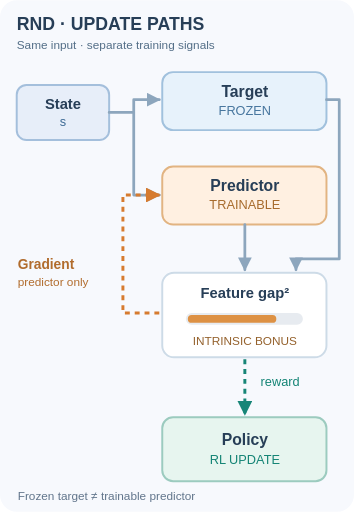
t = 0.00 s
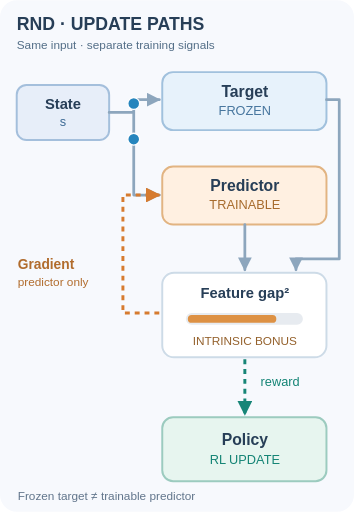
t = 1.55 s
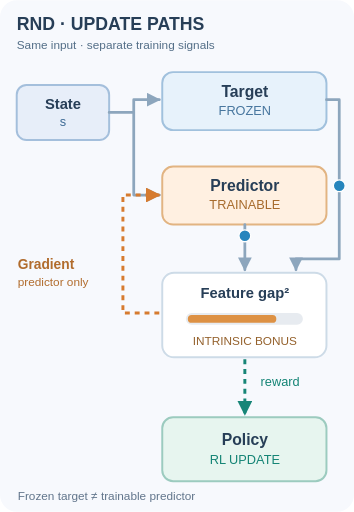
t = 3.40 s
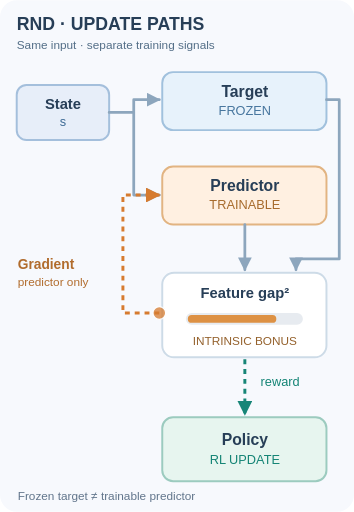
t = 4.98 s
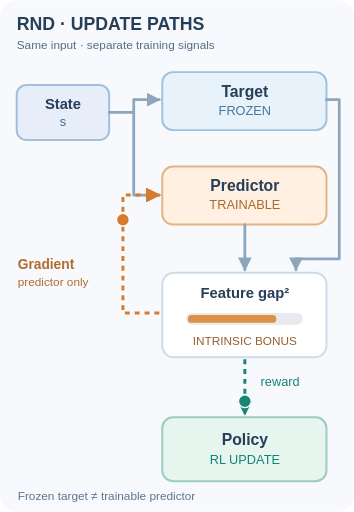
t = 6.70 s
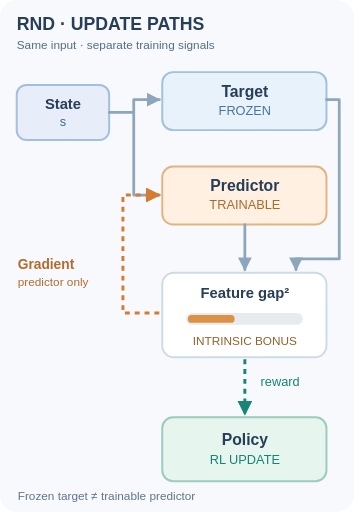
t = 8.23 s

The animated SVG that drew these frames (rendered in a browser with its animation timeline set to each time). Animation: 13 SMIL elements (animate=7,animateMotion=6); one cycle of 10.00 s, repeats indefinitely.

<svg xmlns="http://www.w3.org/2000/svg" viewBox="0 0 360 520" role="img" aria-labelledby="t d">
<title id="t">RND prediction loss and reward take different learning paths</title><desc id="d">Current observation feeds a frozen target and a trainable predictor. The feature discrepancy creates an intrinsic reward; gradient updates the predictor only, while reward is passed to the reinforcement-learning policy update. Animated dots follow each directed path. All signals are schematic.</desc>
<style>text{font-family:Arial,Helvetica,sans-serif}.label{font-weight:700;fill:#273e57}.edge{fill:none;stroke:#8da6bd;stroke-width:2.8;stroke-linecap:round;stroke-linejoin:round}.pulse{stroke:#fff;stroke-width:1.3}@media(prefers-reduced-motion:reduce){.pulse{display:none}}</style>
<defs><marker id="a" viewBox="0 0 10 10" refX="9" refY="5" markerWidth="5" markerHeight="5" orient="auto"><path d="M0 0L10 5L0 10Z" fill="#8da6bd"/></marker><marker id="o" viewBox="0 0 10 10" refX="9" refY="5" markerWidth="5" markerHeight="5" orient="auto"><path d="M0 0L10 5L0 10Z" fill="#d67b2f"/></marker><marker id="g" viewBox="0 0 10 10" refX="9" refY="5" markerWidth="5" markerHeight="5" orient="auto"><path d="M0 0L10 5L0 10Z" fill="#178577"/></marker></defs>
<rect width="360" height="520" rx="17" fill="#f7f9fd"/>
<text x="17" y="30" class="label" font-size="18">RND · UPDATE PATHS</text><text x="17" y="49" fill="#536e87" font-size="12">Same input · separate training signals</text>
<rect x="17" y="86" width="94" height="56" rx="10" fill="#e7eef9" stroke="#a4bfdc" stroke-width="2"/><text x="64" y="111" text-anchor="middle" class="label" font-size="15">State</text><text x="64" y="128" text-anchor="middle" font-size="13" fill="#3e6b95">s</text>
<rect x="165" y="73" width="167" height="59" rx="11" fill="#e7f2fb" stroke="#a1c1dd" stroke-width="2"/><text x="249" y="98" text-anchor="middle" class="label" font-size="16">Target</text><text x="249" y="117" text-anchor="middle" font-size="13" fill="#47769e">FROZEN</text>
<rect x="165" y="169" width="167" height="59" rx="11" fill="#fff0e1" stroke="#e2b482" stroke-width="2"/><text x="249" y="194" text-anchor="middle" class="label" font-size="16">Predictor</text><text x="249" y="212" text-anchor="middle" font-size="13" fill="#a76b2c">TRAINABLE</text>
<rect x="165" y="277" width="167" height="86" rx="12" fill="#fff" stroke="#cddbe7" stroke-width="2"/><text x="249" y="303" text-anchor="middle" class="label" font-size="15">Feature gap²</text><rect x="189" y="318" width="119" height="12" rx="6" fill="#e7ebf0"/><rect x="191" y="320" width="90" height="8" rx="4" fill="#dd9144"><animate attributeName="width" values="90;90;90;90;40;40;90" keyTimes="0;.42;.54;.67;.85;.95;1" dur="10s" repeatCount="indefinite"/></rect><text x="249" y="351" text-anchor="middle" font-size="12" fill="#94612c">INTRINSIC BONUS</text>
<rect x="165" y="424" width="167" height="65" rx="11" fill="#e7f5ef" stroke="#9ccbbf" stroke-width="2"/><text x="249" y="452" text-anchor="middle" class="label" font-size="16">Policy</text><text x="249" y="472" text-anchor="middle" font-size="13" fill="#148475">RL UPDATE</text>
<path class="edge" d="M111 114H136V101H162" marker-end="url(#a)"/><path class="edge" d="M136 114V198H162" marker-end="url(#a)"/>
<path class="edge" d="M332 101H345V263H301V274" marker-end="url(#a)"/><path class="edge" d="M249 228V274" marker-end="url(#a)"/>
<path d="M162 318H125V198H162" fill="none" stroke="#d67b2f" stroke-width="3" stroke-dasharray="5 5" stroke-linejoin="round" marker-end="url(#o)"/>
<text x="18" y="273" fill="#b16c2d" font-size="14" font-weight="700">Gradient</text><text x="18" y="291" fill="#b16c2d" font-size="12">predictor only</text>
<path d="M249 365V421" fill="none" stroke="#178577" stroke-width="3" stroke-dasharray="5 5" marker-end="url(#g)"/><text x="265" y="392" fill="#148475" font-size="13">reward</text>
<g class="pulse" fill="#2685bd">
<circle r="6" opacity="0"><animateMotion path="M111 114H136V101H162" keyPoints="0;0;1;1" keyTimes="0;.07;.23;1" dur="10s" repeatCount="indefinite" calcMode="linear"/><animate attributeName="opacity" values="0;1;1;0;0" keyTimes="0;.07;.23;.24;1" dur="10s" repeatCount="indefinite"/></circle>
<circle r="6" opacity="0"><animateMotion path="M111 114H136V198H162" keyPoints="0;0;1;1" keyTimes="0;.07;.29;1" dur="10s" repeatCount="indefinite" calcMode="linear"/><animate attributeName="opacity" values="0;1;1;0;0" keyTimes="0;.07;.29;.30;1" dur="10s" repeatCount="indefinite"/></circle>
<circle r="6" opacity="0"><animateMotion path="M332 101H345V263H301V274" keyPoints="0;0;1;1" keyTimes="0;.27;.43;1" dur="10s" repeatCount="indefinite" calcMode="linear"/><animate attributeName="opacity" values="0;0;1;1;0;0" keyTimes="0;.26;.27;.43;.44;1" dur="10s" repeatCount="indefinite"/></circle>
<circle r="6" opacity="0"><animateMotion path="M249 228V274" keyPoints="0;0;1;1" keyTimes="0;.31;.43;1" dur="10s" repeatCount="indefinite" calcMode="linear"/><animate attributeName="opacity" values="0;0;1;1;0;0" keyTimes="0;.30;.31;.43;.44;1" dur="10s" repeatCount="indefinite"/></circle>
</g>
<g class="pulse" fill="#d67b2f"><circle r="6.5" opacity="0"><animateMotion path="M162 318H125V198H162" keyPoints="0;0;1;1" keyTimes="0;.5;.75;1" dur="10s" repeatCount="indefinite" calcMode="linear"/><animate attributeName="opacity" values="0;0;1;1;0;0" keyTimes="0;.49;.5;.75;.76;1" dur="10s" repeatCount="indefinite"/></circle></g>
<g class="pulse" fill="#178577"><circle r="6.5" opacity="0"><animateMotion path="M249 365V421" keyPoints="0;0;1;1" keyTimes="0;.51;.72;1" dur="10s" repeatCount="indefinite" calcMode="linear"/><animate attributeName="opacity" values="0;0;1;1;0;0" keyTimes="0;.50;.51;.72;.73;1" dur="10s" repeatCount="indefinite"/></circle></g>
<text x="18" y="508" font-size="12" fill="#61758b">Frozen target ≠ trainable predictor</text>
</svg>
